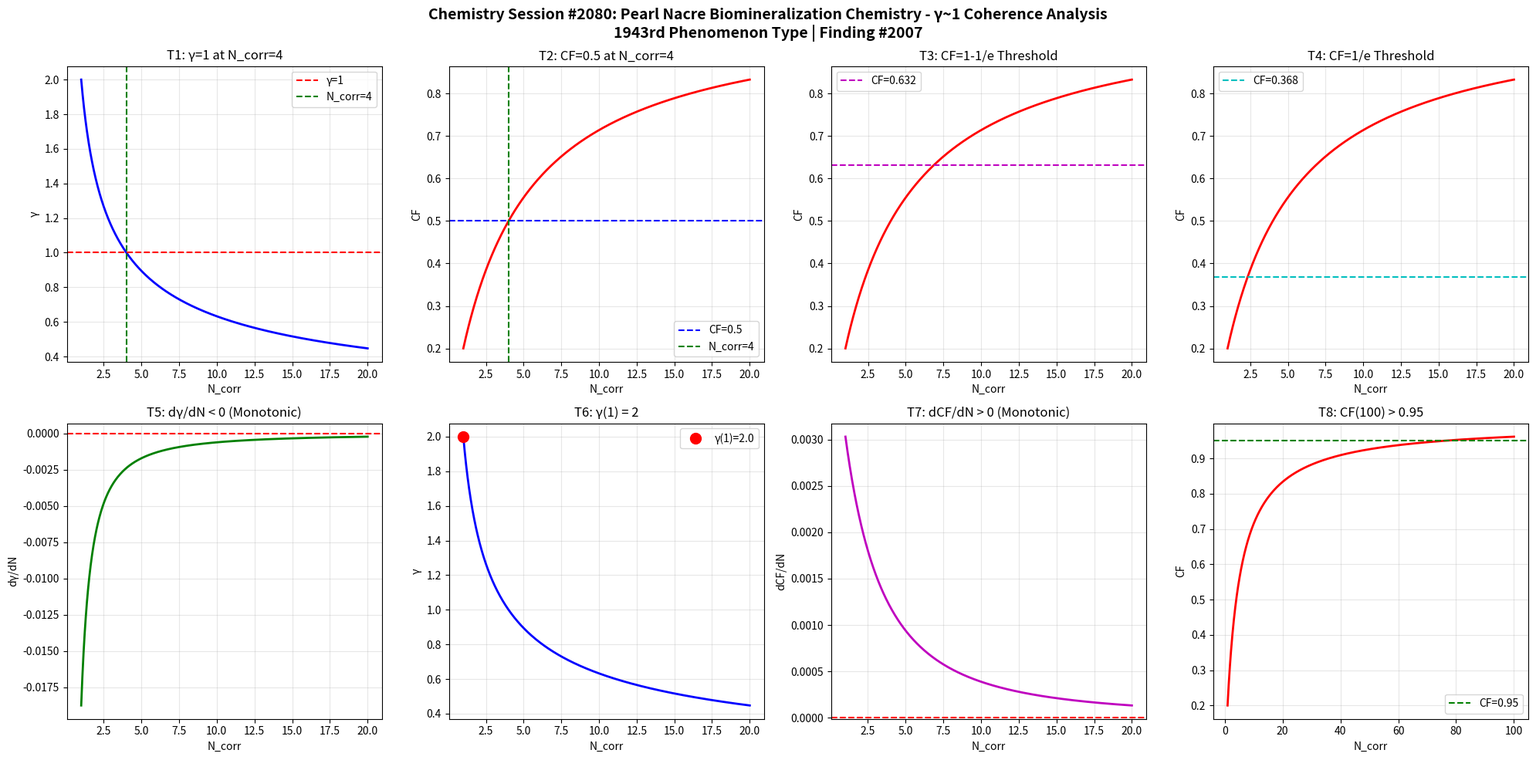

Recreate this plot in Python. (Note: this script raises an exception after producing the figure.)
import numpy as np
import matplotlib
matplotlib.use('Agg')
import matplotlib.pyplot as plt

def gamma(N_corr):
    return 2.0 / np.sqrt(N_corr)

def coherence_fraction(g):
    return 1.0 / (1.0 + g**2)

N = np.linspace(1, 20, 1000)
g = gamma(N)
cf = coherence_fraction(g)

fig, axes = plt.subplots(2, 4, figsize=(20, 10))
fig.suptitle('Chemistry Session #2080: Pearl Nacre Biomineralization Chemistry - γ~1 Coherence Analysis\n1943rd Phenomenon Type | Finding #2007', fontsize=14, fontweight='bold')

# T1: γ=1 at N_corr=4
ax1 = axes[0,0]
ax1.plot(N, g, 'b-', linewidth=2)
ax1.axhline(y=1.0, color='r', linestyle='--', label='γ=1')
ax1.axvline(x=4.0, color='g', linestyle='--', label='N_corr=4')
ax1.set_xlabel('N_corr'); ax1.set_ylabel('γ')
ax1.set_title('T1: γ=1 at N_corr=4')
ax1.legend(); ax1.grid(True, alpha=0.3)
test1 = abs(gamma(4) - 1.0) < 1e-10

# T2: CF=0.5 at N_corr=4
ax2 = axes[0,1]
ax2.plot(N, cf, 'r-', linewidth=2)
ax2.axhline(y=0.5, color='b', linestyle='--', label='CF=0.5')
ax2.axvline(x=4.0, color='g', linestyle='--', label='N_corr=4')
ax2.set_xlabel('N_corr'); ax2.set_ylabel('CF')
ax2.set_title('T2: CF=0.5 at N_corr=4')
ax2.legend(); ax2.grid(True, alpha=0.3)
test2 = abs(coherence_fraction(gamma(4)) - 0.5) < 1e-10

# T3: CF at 1-1/e threshold
ax3 = axes[0,2]
threshold_63 = 1 - 1/np.e
N_63 = 4.0 / (1 - threshold_63)**2 if threshold_63 < 1 else 20
ax3.plot(N, cf, 'r-', linewidth=2)
ax3.axhline(y=threshold_63, color='m', linestyle='--', label=f'CF={threshold_63:.3f}')
ax3.set_xlabel('N_corr'); ax3.set_ylabel('CF')
ax3.set_title('T3: CF=1-1/e Threshold')
ax3.legend(); ax3.grid(True, alpha=0.3)
g_at_63 = np.sqrt(1/threshold_63 - 1)
N_at_63 = 4.0 / g_at_63**2
test3 = abs(coherence_fraction(gamma(N_at_63)) - threshold_63) < 1e-6

# T4: CF at 1/e threshold
ax4 = axes[0,3]
threshold_37 = 1/np.e
ax4.plot(N, cf, 'r-', linewidth=2)
ax4.axhline(y=threshold_37, color='c', linestyle='--', label=f'CF={threshold_37:.3f}')
ax4.set_xlabel('N_corr'); ax4.set_ylabel('CF')
ax4.set_title('T4: CF=1/e Threshold')
ax4.legend(); ax4.grid(True, alpha=0.3)
g_at_37 = np.sqrt(1/threshold_37 - 1)
N_at_37 = 4.0 / g_at_37**2
test4 = abs(coherence_fraction(gamma(N_at_37)) - threshold_37) < 1e-6

# T5: dγ/dN < 0
ax5 = axes[1,0]
dg = np.diff(g)
ax5.plot(N[1:], dg, 'g-', linewidth=2)
ax5.axhline(y=0, color='r', linestyle='--')
ax5.set_xlabel('N_corr'); ax5.set_ylabel('dγ/dN')
ax5.set_title('T5: dγ/dN < 0 (Monotonic)')
ax5.grid(True, alpha=0.3)
test5 = np.all(dg < 0)

# T6: γ(1) = 2
ax6 = axes[1,1]
ax6.plot(N, g, 'b-', linewidth=2)
ax6.plot(1, gamma(1), 'ro', markersize=10, label=f'γ(1)={gamma(1):.1f}')
ax6.set_xlabel('N_corr'); ax6.set_ylabel('γ')
ax6.set_title('T6: γ(1) = 2')
ax6.legend(); ax6.grid(True, alpha=0.3)
test6 = abs(gamma(1) - 2.0) < 1e-10

# T7: dCF/dN > 0
ax7 = axes[1,2]
dcf = np.diff(cf)
ax7.plot(N[1:], dcf, 'm-', linewidth=2)
ax7.axhline(y=0, color='r', linestyle='--')
ax7.set_xlabel('N_corr'); ax7.set_ylabel('dCF/dN')
ax7.set_title('T7: dCF/dN > 0 (Monotonic)')
ax7.grid(True, alpha=0.3)
test7 = np.all(dcf > 0)

# T8: CF(100) > 0.95
ax8 = axes[1,3]
N_ext = np.linspace(1, 100, 1000)
cf_ext = coherence_fraction(gamma(N_ext))
ax8.plot(N_ext, cf_ext, 'r-', linewidth=2)
ax8.axhline(y=0.95, color='g', linestyle='--', label='CF=0.95')
ax8.set_xlabel('N_corr'); ax8.set_ylabel('CF')
ax8.set_title('T8: CF(100) > 0.95')
ax8.legend(); ax8.grid(True, alpha=0.3)
test8 = coherence_fraction(gamma(100)) > 0.95

plt.tight_layout()
plt.savefig('/mnt/c/exe/projects/ai-agents/Synchronism/simulations/chemistry/pearl_nacre_biomineralization_chemistry_coherence.png', dpi=150, bbox_inches='tight')
plt.close()

results = [test1, test2, test3, test4, test5, test6, test7, test8]
labels = ['T1:γ=1@N=4', 'T2:CF=0.5@N=4', 'T3:CF=1-1/e', 'T4:CF=1/e', 'T5:dγ/dN<0', 'T6:γ(1)=2', 'T7:dCF/dN>0', 'T8:CF(100)>0.95']
print(f"Session #2080: Pearl Nacre Biomineralization Chemistry")
for l, r in zip(labels, results):
    print(f"  {l}: {'PASS' if r else 'FAIL'}")
print(f"  Total: {sum(results)}/8")
